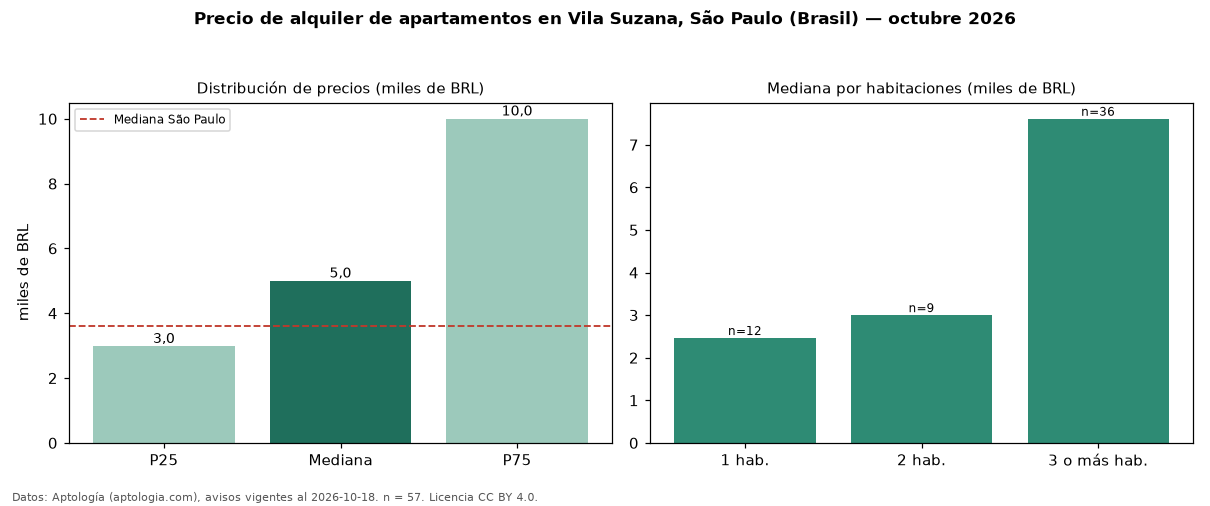

Values plotted in this chart, from the file beside it:
seccion, metrica, valor, moneda, n
precio, p25, 2980, BRL, 57
precio, mediana, 5000, BRL, 57
precio, p75, 10000, BRL, 57
precio, minimo, 1487, BRL, 57
precio, maximo, 29540, BRL, 57
m2, mediana_precio_m2, 41.02, BRL, 53
m2, area_mediana_m2, 127.0, m2, 53
admin, mediana_admin_mes, 2538, BRL, 57
banos, mediana_banos, 3.0, , 
parqueadero, pct_con_parqueadero, 100.0, %, 55
habitaciones, 1, 2464, BRL, 12
habitaciones, 2, 3000, BRL, 9
habitaciones, 3+, 7610, BRL, 36
ciudad, mediana_ciudad_referencia, 3621, BRL, 
ciudad, mediana_m2_ciudad, 63.16, BRL, 
fuente, fecha_datos, 2026-10-18, , 
fuente, atribucion, https://www.aptologia.com/br/aluguel/sao…, , 
fuente, licencia, CC BY 4.0, , 
